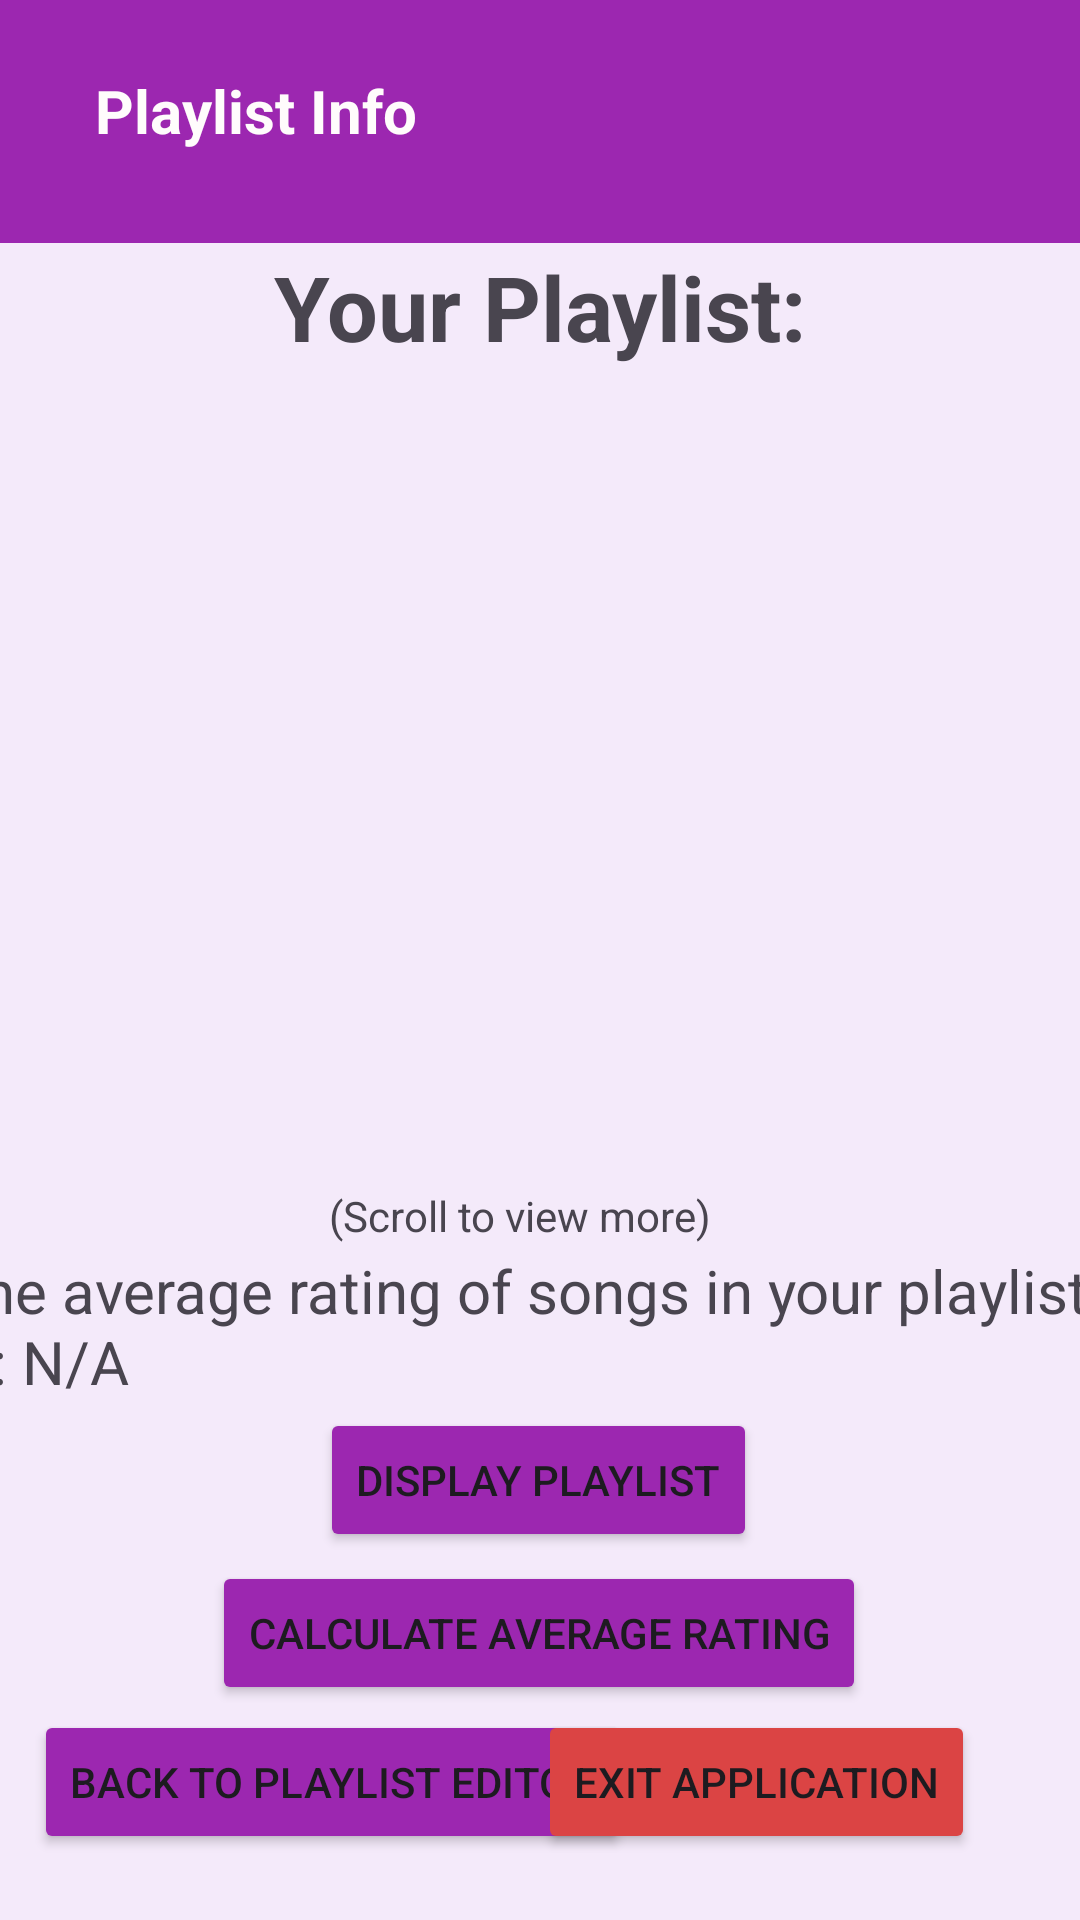

This screen was rendered from an Android layout file. Write that file and the resources it references.
<!-- AndroidManifest.xml: application theme Theme.IMAD5112PracticumMusicPlaylistAppST10090645 -->
<!-- res/layout/activity_view_details.xml -->
<?xml version="1.0" encoding="utf-8"?>
<androidx.constraintlayout.widget.ConstraintLayout xmlns:android="http://schemas.android.com/apk/res/android"
    xmlns:app="http://schemas.android.com/apk/res-auto"
    xmlns:tools="http://schemas.android.com/tools"
    android:id="@+id/main"
    android:layout_width="match_parent"
    android:layout_height="match_parent"
    android:background="#F4EAFA"
    tools:context=".ViewDetails">

    <View
        android:id="@+id/viewPurpleHeader"
        android:layout_width="428dp"
        android:layout_height="81dp"
        android:background="#9C27B0"
        app:layout_constraintBottom_toBottomOf="parent"
        app:layout_constraintEnd_toEndOf="parent"
        app:layout_constraintHorizontal_bias="1.0"
        app:layout_constraintStart_toStartOf="parent"
        app:layout_constraintTop_toTopOf="parent"
        app:layout_constraintVertical_bias="0.0" />


    <TextView
        android:id="@+id/tvDetHeader"
        android:layout_width="wrap_content"
        android:layout_height="wrap_content"
        android:text="Your Playlist:"
        android:textSize="30sp"
        android:textStyle="bold"
        app:layout_constraintBottom_toBottomOf="parent"
        app:layout_constraintEnd_toEndOf="parent"
        app:layout_constraintStart_toStartOf="parent"
        app:layout_constraintTop_toTopOf="parent"
        app:layout_constraintVertical_bias="0.137" />

    <TextView
        android:id="@+id/tvViewDetails"
        android:layout_width="wrap_content"
        android:layout_height="wrap_content"
        android:text="Playlist Info"
        android:textColor="#FFFCFC"
        android:textSize="20dp"
        android:textStyle="bold"
        app:layout_constraintBottom_toBottomOf="parent"
        app:layout_constraintEnd_toEndOf="@+id/viewPurpleHeader"
        app:layout_constraintHorizontal_bias="0.125"
        app:layout_constraintStart_toStartOf="parent"
        app:layout_constraintTop_toTopOf="parent"
        app:layout_constraintVertical_bias="0.038" />

    <ListView
        android:id="@+id/lvPlaylist"
        android:layout_width="308dp"
        android:layout_height="315dp"
        app:layout_constraintBottom_toBottomOf="parent"
        app:layout_constraintEnd_toEndOf="parent"
        app:layout_constraintHorizontal_bias="0.496"
        app:layout_constraintStart_toStartOf="parent"
        app:layout_constraintTop_toTopOf="parent"
        app:layout_constraintVertical_bias="0.335" />

    <TextView
        android:id="@+id/tvAvg"
        android:layout_width="397dp"
        android:layout_height="49dp"
        android:text="The average rating of songs in your playlist is: N/A"
        android:textSize="20sp"
        app:layout_constraintBottom_toBottomOf="parent"
        app:layout_constraintEnd_toEndOf="parent"
        app:layout_constraintStart_toStartOf="parent"
        app:layout_constraintTop_toTopOf="parent"
        app:layout_constraintVertical_bias="0.705" />

    <Button
        android:id="@+id/btnCalcAvg"
        android:layout_width="wrap_content"
        android:layout_height="wrap_content"
        android:backgroundTint="#9C27B0"
        android:text="Calculate Average Rating"
        app:layout_constraintBottom_toBottomOf="parent"
        app:layout_constraintEnd_toEndOf="parent"
        app:layout_constraintHorizontal_bias="0.497"
        app:layout_constraintStart_toStartOf="parent"
        app:layout_constraintTop_toTopOf="parent"
        app:layout_constraintVertical_bias="0.879" />

    <Button
        android:id="@+id/btnShowList"
        android:layout_width="wrap_content"
        android:layout_height="wrap_content"
        android:backgroundTint="#9C27B0"
        android:text="Display Playlist"
        app:layout_constraintBottom_toBottomOf="parent"
        app:layout_constraintEnd_toEndOf="parent"
        app:layout_constraintHorizontal_bias="0.498"
        app:layout_constraintStart_toStartOf="parent"
        app:layout_constraintTop_toTopOf="parent"
        app:layout_constraintVertical_bias="0.793" />

    <Button
        android:id="@+id/btnBack"
        android:layout_width="wrap_content"
        android:layout_height="wrap_content"
        android:backgroundTint="#9C27B0"
        android:text="Back to Playlist Editor"
        app:layout_constraintBottom_toBottomOf="parent"
        app:layout_constraintEnd_toEndOf="parent"
        app:layout_constraintHorizontal_bias="0.071"
        app:layout_constraintStart_toStartOf="parent"
        app:layout_constraintTop_toTopOf="parent"
        app:layout_constraintVertical_bias="0.963" />

    <Button
        android:id="@+id/btnDetaExit"
        android:layout_width="wrap_content"
        android:layout_height="wrap_content"
        android:backgroundTint="#DB4444"
        android:text="Exit Application"
        app:layout_constraintBottom_toBottomOf="parent"
        app:layout_constraintEnd_toEndOf="parent"
        app:layout_constraintHorizontal_bias="0.837"
        app:layout_constraintStart_toStartOf="parent"
        app:layout_constraintTop_toTopOf="parent"
        app:layout_constraintVertical_bias="0.963" />

    <TextView
        android:id="@+id/tvScroll"
        android:layout_width="wrap_content"
        android:layout_height="wrap_content"
        android:text="(Scroll to view more)"
        app:layout_constraintBottom_toBottomOf="parent"
        app:layout_constraintEnd_toEndOf="parent"
        app:layout_constraintHorizontal_bias="0.471"
        app:layout_constraintStart_toStartOf="parent"
        app:layout_constraintTop_toTopOf="parent"
        app:layout_constraintVertical_bias="0.637" />
</androidx.constraintlayout.widget.ConstraintLayout>
<!-- resources referenced by this layout -->
<resources>
  <style name="Theme.IMAD5112PracticumMusicPlaylistAppST10090645" parent="Base.Theme.IMAD5112PracticumMusicPlaylistAppST10090645" />
  <style name="Base.Theme.IMAD5112PracticumMusicPlaylistAppST10090645" parent="Theme.Material3.DayNight.NoActionBar">
          
          
      </style>
</resources>
